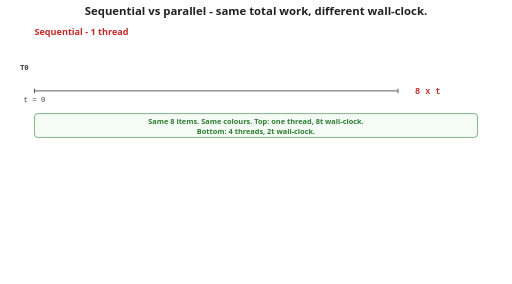
t = 0.00 s
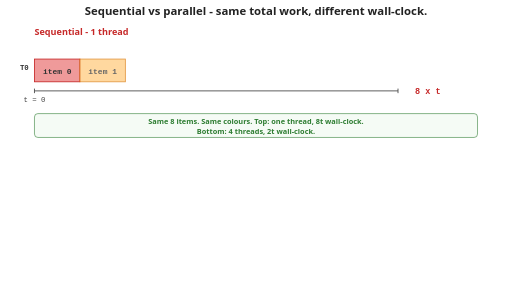
t = 1.23 s
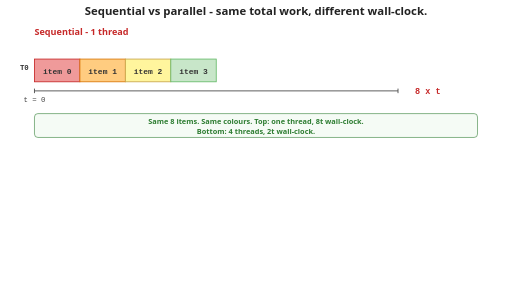
t = 2.30 s
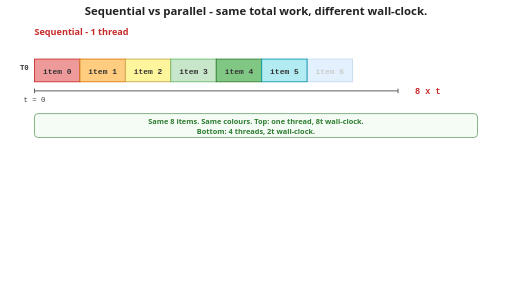
t = 3.58 s
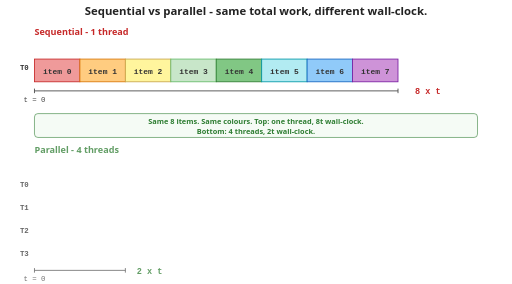
t = 4.80 s
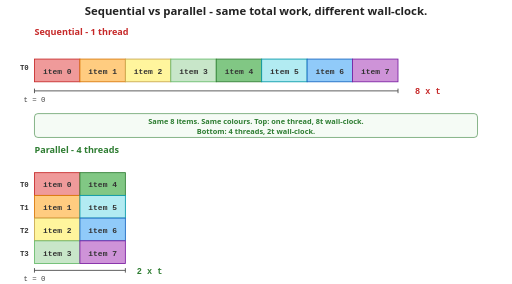
t = 6.00 s

The animated SVG that drew these frames (rendered in a browser with its animation timeline set to each time). Animation: 17 SMIL elements (animate=17); one cycle of 6.00 s.

<?xml version="1.0" encoding="UTF-8"?>
<svg xmlns="http://www.w3.org/2000/svg" viewBox="0 0 900 500"
     font-family="system-ui, -apple-system, sans-serif">

  <!--
    Animated version of lec1-sequential-vs-parallel-8color.svg.
    Top half: 8 coloured blocks reveal one-at-a-time (begin 0.5s..4.0s).
    Bottom half: container fades in at 4.5s, blocks reveal in 2 parallel
    rounds (5.0s and 5.7s) to emulate "4 threads x 2 items each".
    Total animation ~7s, all elements freeze afterwards.

    Item colours (used in BOTH halves for the same item index):
      0 red          fill #ef9a9a stroke #c62828
      1 orange       fill #ffcc80 stroke #d97706
      2 yellow       fill #fff59d stroke #c8a64b
      3 light green  fill #c8e6c9 stroke #66bb6a
      4 dark green   fill #81c784 stroke #2e7d32
      5 cyan         fill #b2ebf2 stroke #0097a7
      6 blue         fill #90caf9 stroke #1565c0
      7 purple       fill #ce93d8 stroke #7b1fa2
  -->

  <!-- Title -->
  <text x="450" y="26" text-anchor="middle" font-size="20" font-weight="700" fill="#222">
    Sequential vs parallel - same total work, different wall-clock.
  </text>

  <!-- =====================================================
       TOP HALF: Sequential (1 thread)
       ===================================================== -->
  <text x="60" y="62" font-size="16" font-weight="700" fill="#c62828">
    Sequential - 1 thread
  </text>

  <text x="50" y="124" text-anchor="end" font-size="13" font-weight="700"
        font-family="ui-monospace, monospace" fill="#333">T0</text>

  <!-- 8 blocks, staggered reveal at 0.5s, 1.0s, ..., 4.0s -->
  <g>
    <g opacity="0">
      <rect x="60" y="104" width="80" height="40" fill="#ef9a9a" stroke="#c62828" stroke-width="1.5"/>
      <text x="100" y="130" text-anchor="middle" font-size="14" font-weight="700"
            font-family="ui-monospace, monospace" fill="#333">item 0</text>
      <animate attributeName="opacity" from="0" to="1" begin="0.5s" dur="0.3s" fill="freeze"/>
    </g>
    <g opacity="0">
      <rect x="140" y="104" width="80" height="40" fill="#ffcc80" stroke="#d97706" stroke-width="1.5"/>
      <text x="180" y="130" text-anchor="middle" font-size="14" font-weight="700"
            font-family="ui-monospace, monospace" fill="#333">item 1</text>
      <animate attributeName="opacity" from="0" to="1" begin="1.0s" dur="0.3s" fill="freeze"/>
    </g>
    <g opacity="0">
      <rect x="220" y="104" width="80" height="40" fill="#fff59d" stroke="#c8a64b" stroke-width="1.5"/>
      <text x="260" y="130" text-anchor="middle" font-size="14" font-weight="700"
            font-family="ui-monospace, monospace" fill="#333">item 2</text>
      <animate attributeName="opacity" from="0" to="1" begin="1.5s" dur="0.3s" fill="freeze"/>
    </g>
    <g opacity="0">
      <rect x="300" y="104" width="80" height="40" fill="#c8e6c9" stroke="#66bb6a" stroke-width="1.5"/>
      <text x="340" y="130" text-anchor="middle" font-size="14" font-weight="700"
            font-family="ui-monospace, monospace" fill="#333">item 3</text>
      <animate attributeName="opacity" from="0" to="1" begin="2.0s" dur="0.3s" fill="freeze"/>
    </g>
    <g opacity="0">
      <rect x="380" y="104" width="80" height="40" fill="#81c784" stroke="#2e7d32" stroke-width="1.5"/>
      <text x="420" y="130" text-anchor="middle" font-size="14" font-weight="700"
            font-family="ui-monospace, monospace" fill="#333">item 4</text>
      <animate attributeName="opacity" from="0" to="1" begin="2.5s" dur="0.3s" fill="freeze"/>
    </g>
    <g opacity="0">
      <rect x="460" y="104" width="80" height="40" fill="#b2ebf2" stroke="#0097a7" stroke-width="1.5"/>
      <text x="500" y="130" text-anchor="middle" font-size="14" font-weight="700"
            font-family="ui-monospace, monospace" fill="#333">item 5</text>
      <animate attributeName="opacity" from="0" to="1" begin="3.0s" dur="0.3s" fill="freeze"/>
    </g>
    <g opacity="0">
      <rect x="540" y="104" width="80" height="40" fill="#90caf9" stroke="#1565c0" stroke-width="1.5"/>
      <text x="580" y="130" text-anchor="middle" font-size="14" font-weight="700"
            font-family="ui-monospace, monospace" fill="#333">item 6</text>
      <animate attributeName="opacity" from="0" to="1" begin="3.5s" dur="0.3s" fill="freeze"/>
    </g>
    <g opacity="0">
      <rect x="620" y="104" width="80" height="40" fill="#ce93d8" stroke="#7b1fa2" stroke-width="1.5"/>
      <text x="660" y="130" text-anchor="middle" font-size="14" font-weight="700"
            font-family="ui-monospace, monospace" fill="#333">item 7</text>
      <animate attributeName="opacity" from="0" to="1" begin="4.0s" dur="0.3s" fill="freeze"/>
    </g>
  </g>

  <!-- Sequential time axis -->
  <line x1="60" y1="160" x2="700" y2="160" stroke="#444" stroke-width="1.5"/>
  <line x1="60" y1="156" x2="60" y2="164" stroke="#444" stroke-width="1.5"/>
  <line x1="700" y1="156" x2="700" y2="164" stroke="#444" stroke-width="1.5"/>
  <text x="60" y="180" text-anchor="middle" font-size="13" fill="#444"
        font-family="ui-monospace, monospace">t = 0</text>
  <text x="730" y="166" font-size="15" font-weight="700" fill="#c62828"
        font-family="ui-monospace, monospace">8 x t</text>

  <!-- Caption between halves -->
  <rect x="60" y="200" width="780" height="42" rx="6" fill="#f5fbf5" stroke="#2e7d32"/>
  <text x="450" y="218" text-anchor="middle" font-size="13" font-weight="600" fill="#2e7d32">
    Same 8 items. Same colours. Top: one thread, 8t wall-clock.
  </text>
  <text x="450" y="236" text-anchor="middle" font-size="13" font-weight="600" fill="#2e7d32">
    Bottom: 4 threads, 2t wall-clock.
  </text>

  <!-- =====================================================
       BOTTOM HALF: Parallel - 4 threads (initially invisible)
       ===================================================== -->
  <g opacity="0">
    <animate attributeName="opacity" from="0" to="1" begin="4.5s" dur="0.4s" fill="freeze"/>

    <text x="60" y="270" font-size="16" font-weight="700" fill="#2e7d32">
      Parallel - 4 threads
    </text>

    <!-- Thread labels -->
    <text x="50" y="330" text-anchor="end" font-size="13" font-weight="700"
          font-family="ui-monospace, monospace" fill="#333">T0</text>
    <text x="50" y="370" text-anchor="end" font-size="13" font-weight="700"
          font-family="ui-monospace, monospace" fill="#333">T1</text>
    <text x="50" y="410" text-anchor="end" font-size="13" font-weight="700"
          font-family="ui-monospace, monospace" fill="#333">T2</text>
    <text x="50" y="450" text-anchor="end" font-size="13" font-weight="700"
          font-family="ui-monospace, monospace" fill="#333">T3</text>

    <!-- Time axis -->
    <line x1="60" y1="476" x2="220" y2="476" stroke="#444" stroke-width="1.5"/>
    <line x1="60" y1="472" x2="60" y2="480" stroke="#444" stroke-width="1.5"/>
    <line x1="220" y1="472" x2="220" y2="480" stroke="#444" stroke-width="1.5"/>
    <text x="60" y="494" text-anchor="middle" font-size="13" fill="#444"
          font-family="ui-monospace, monospace">t = 0</text>
    <text x="240" y="482" font-size="15" font-weight="700" fill="#2e7d32"
          font-family="ui-monospace, monospace">2 x t</text>
  </g>

  <!-- Round 1: leftmost block in each lane, all 4 appear together at 5.0s -->
  <!-- T0: item 0 (red) -->
  <g opacity="0">
    <rect x="60" y="304" width="80" height="40" fill="#ef9a9a" stroke="#c62828" stroke-width="1.5"/>
    <text x="100" y="330" text-anchor="middle" font-size="14" font-weight="700"
          font-family="ui-monospace, monospace" fill="#333">item 0</text>
    <animate attributeName="opacity" from="0" to="1" begin="5.0s" dur="0.3s" fill="freeze"/>
  </g>
  <!-- T1: item 1 (orange) -->
  <g opacity="0">
    <rect x="60" y="344" width="80" height="40" fill="#ffcc80" stroke="#d97706" stroke-width="1.5"/>
    <text x="100" y="370" text-anchor="middle" font-size="14" font-weight="700"
          font-family="ui-monospace, monospace" fill="#333">item 1</text>
    <animate attributeName="opacity" from="0" to="1" begin="5.0s" dur="0.3s" fill="freeze"/>
  </g>
  <!-- T2: item 2 (yellow) -->
  <g opacity="0">
    <rect x="60" y="384" width="80" height="40" fill="#fff59d" stroke="#c8a64b" stroke-width="1.5"/>
    <text x="100" y="410" text-anchor="middle" font-size="14" font-weight="700"
          font-family="ui-monospace, monospace" fill="#333">item 2</text>
    <animate attributeName="opacity" from="0" to="1" begin="5.0s" dur="0.3s" fill="freeze"/>
  </g>
  <!-- T3: item 3 (light green) -->
  <g opacity="0">
    <rect x="60" y="424" width="80" height="40" fill="#c8e6c9" stroke="#66bb6a" stroke-width="1.5"/>
    <text x="100" y="450" text-anchor="middle" font-size="14" font-weight="700"
          font-family="ui-monospace, monospace" fill="#333">item 3</text>
    <animate attributeName="opacity" from="0" to="1" begin="5.0s" dur="0.3s" fill="freeze"/>
  </g>

  <!-- Round 2: rightmost block in each lane, all 4 appear together at 5.7s -->
  <!-- T0: item 4 (dark green) -->
  <g opacity="0">
    <rect x="140" y="304" width="80" height="40" fill="#81c784" stroke="#2e7d32" stroke-width="1.5"/>
    <text x="180" y="330" text-anchor="middle" font-size="14" font-weight="700"
          font-family="ui-monospace, monospace" fill="#333">item 4</text>
    <animate attributeName="opacity" from="0" to="1" begin="5.7s" dur="0.3s" fill="freeze"/>
  </g>
  <!-- T1: item 5 (cyan) -->
  <g opacity="0">
    <rect x="140" y="344" width="80" height="40" fill="#b2ebf2" stroke="#0097a7" stroke-width="1.5"/>
    <text x="180" y="370" text-anchor="middle" font-size="14" font-weight="700"
          font-family="ui-monospace, monospace" fill="#333">item 5</text>
    <animate attributeName="opacity" from="0" to="1" begin="5.7s" dur="0.3s" fill="freeze"/>
  </g>
  <!-- T2: item 6 (blue) -->
  <g opacity="0">
    <rect x="140" y="384" width="80" height="40" fill="#90caf9" stroke="#1565c0" stroke-width="1.5"/>
    <text x="180" y="410" text-anchor="middle" font-size="14" font-weight="700"
          font-family="ui-monospace, monospace" fill="#333">item 6</text>
    <animate attributeName="opacity" from="0" to="1" begin="5.7s" dur="0.3s" fill="freeze"/>
  </g>
  <!-- T3: item 7 (purple) -->
  <g opacity="0">
    <rect x="140" y="424" width="80" height="40" fill="#ce93d8" stroke="#7b1fa2" stroke-width="1.5"/>
    <text x="180" y="450" text-anchor="middle" font-size="14" font-weight="700"
          font-family="ui-monospace, monospace" fill="#333">item 7</text>
    <animate attributeName="opacity" from="0" to="1" begin="5.7s" dur="0.3s" fill="freeze"/>
  </g>

</svg>
